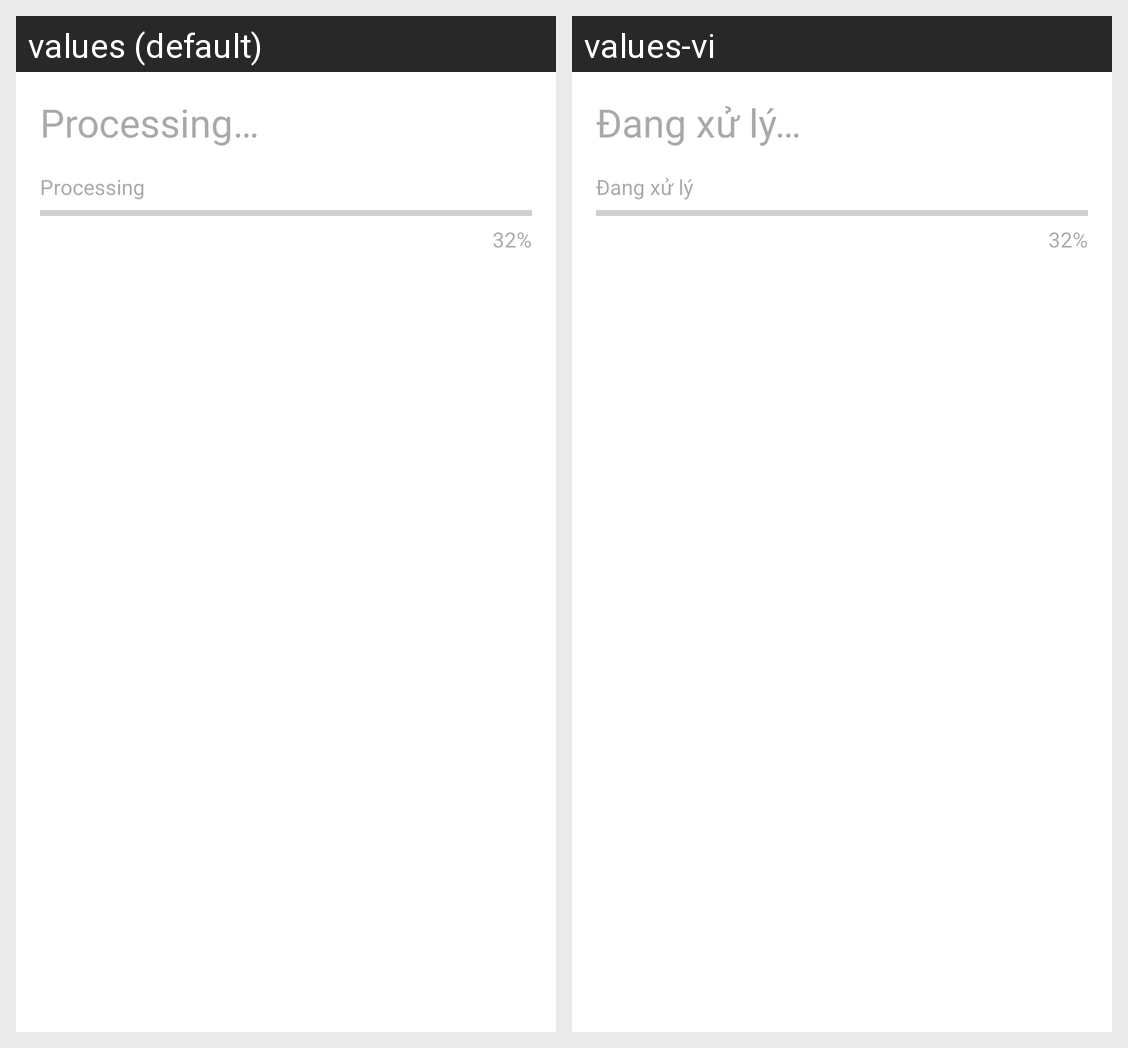

Locale-by-locale string values for the Android screen shown in this grid:
Android screen res/layout/popup_processing_project.xml rendered under 2 locales, left to right: values (default), values-vi. Device: Nexus 5 (rendered at 1080×1920; each locale shown at half size, 540×960, under a caption strip naming it); theme Theme.DoubleClips.
Strings drawn on this screen, with the default value and each locale's value (text and hints the layout hard-codes, and strings that could not be matched under every locale, appear in the picture but are not listed):

alert_processing
  values: Processing…
  values-vi: Đang xử lý…

processing
  values: Processing
  values-vi: Đang xử lý
